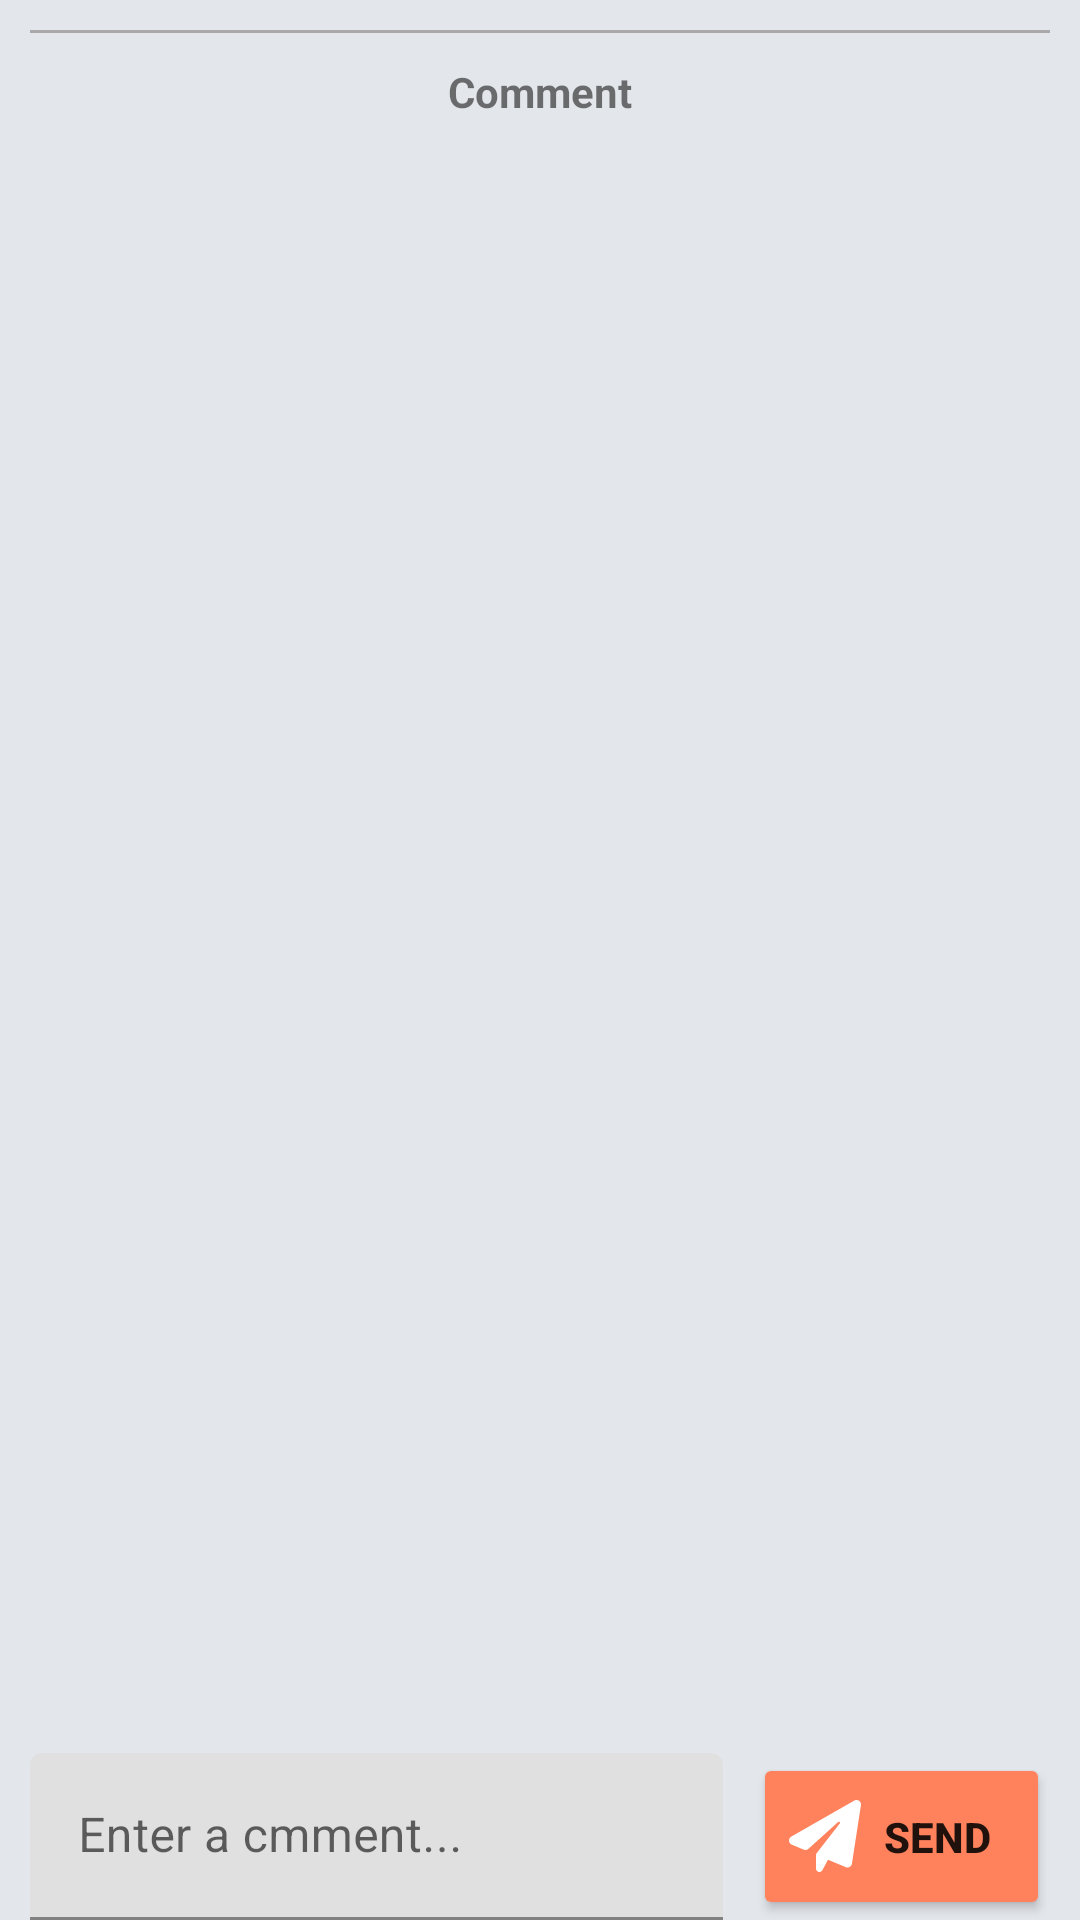

Produce the Android XML layout that renders to this screen, including the resource entries it uses.
<!-- AndroidManifest.xml: application theme Theme.Mobileassignment2 -->
<!-- res/layout/comment_popup_window.xml -->
<?xml version="1.0" encoding="utf-8"?>
<androidx.constraintlayout.widget.ConstraintLayout
    xmlns:android="http://schemas.android.com/apk/res/android"
    xmlns:app="http://schemas.android.com/apk/res-auto"
    xmlns:tools="http://schemas.android.com/tools"
    android:layout_width="match_parent"
    android:layout_height="match_parent"
    android:background="@color/grey"
    android:fitsSystemWindows="true">
    <ScrollView
        android:id="@+id/scrollView"
        android:layout_width="0dp"
        android:layout_height="0dp"
        app:layout_constraintStart_toStartOf="parent"
        app:layout_constraintEnd_toEndOf="parent"
        app:layout_constraintBottom_toTopOf="@+id/inputSendComment"
        app:layout_constraintTop_toTopOf="parent"
        android:fillViewport="true"
        android:orientation="vertical">
        <LinearLayout
            android:id="@+id/post_linearLayout"
            android:layout_width="match_parent"
            android:layout_height="match_parent"
            android:orientation="vertical">

            <LinearLayout
                android:layout_width="match_parent"
                android:layout_height="wrap_content"
                android:orientation="vertical"
                android:layout_marginTop="10dp"
                android:layout_marginLeft="10dp"
                android:layout_marginRight="10dp">
                <View
                    android:layout_width="match_parent"
                    android:layout_height="1dp"
                    android:background="@android:color/darker_gray" />
                <TextView
                    android:id="@+id/post_comment"
                    android:layout_width="match_parent"
                    android:layout_height="wrap_content"
                    android:layout_marginTop="10dp"
                    android:text="Comment"
                    android:gravity="center"
                    android:textStyle="bold"
                    tools:layout_editor_absoluteX="-2dp"
                    tools:layout_editor_absoluteY="488dp" />
            </LinearLayout>
            <LinearLayout
                android:id="@+id/commentsLinearLayout"
                android:layout_width="match_parent"
                android:layout_height="wrap_content"
                android:orientation="vertical"
                android:layout_marginTop="10dp"
                android:layout_marginLeft="10dp"
                android:layout_marginRight="10dp"/>

        </LinearLayout>
    </ScrollView>
    <LinearLayout
        android:id="@+id/inputSendComment"
        android:layout_width="match_parent"
        android:layout_height="wrap_content"
        android:weightSum="10"
        android:layout_marginLeft="10dp"
        android:layout_marginRight="10dp"
        app:layout_constraintLeft_toLeftOf="parent"
        app:layout_constraintRight_toRightOf="parent"
        app:layout_constraintBottom_toBottomOf="parent"
        app:layout_constraintTop_toBottomOf="@+id/scrollView"
        android:orientation="horizontal"
        >
        <com.google.android.material.textfield.TextInputLayout
            android:layout_width="0dp"
            android:layout_weight="7"
            android:layout_height="wrap_content"
            android:layout_alignParentStart="true"
            android:hint="@string/comment"
            >

            <com.google.android.material.textfield.TextInputEditText
                android:id="@+id/textFieldComment"
                android:layout_width="match_parent"
                android:layout_height="wrap_content"

                />
        </com.google.android.material.textfield.TextInputLayout>
        <Button
            android:id="@+id/sendCommentButton"
            android:layout_width="0dp"
            android:layout_weight="3"
            android:layout_height="match_parent"
            android:drawableLeft="@drawable/paper_plane_solid"
            android:layout_alignParentEnd="true"
            android:layout_marginLeft="10dp"

            android:text="Send"
            android:textStyle="bold"
            android:backgroundTint="@color/orange"
            />
    </LinearLayout>
</androidx.constraintlayout.widget.ConstraintLayout>
<!-- resources referenced by this layout -->
<resources>
  <color name="grey">#E3E6EB</color>
  <color name="orange">#FF825C</color>
  <!-- drawable paper_plane_solid (drawable) -->
  <vector android:height="24dp" android:viewportHeight="512"
      android:viewportWidth="512" android:width="24dp" xmlns:android="http://schemas.android.com/apk/res/android">
      <path android:fillColor="@color/white" android:pathData="M498.1,5.6c10.1,7 15.4,19.1 13.5,31.2l-64,416c-1.5,9.7 -7.4,18.2 -16,23s-18.9,5.4 -28,1.6L277.3,424.9l-40.1,74.5c-5.2,9.7 -16.3,14.6 -27,11.9S192,499 192,488V392c0,-5.3 1.8,-10.5 5.1,-14.7L362.4,164.7c2.5,-7.1 -6.5,-14.3 -13,-8.4L170.4,318.2l-32,28.9 0,0c-9.2,8.3 -22.3,10.6 -33.8,5.8l-85,-35.4C8.4,312.8 0.8,302.2 0.1,290s5.5,-23.7 16.1,-29.8l448,-256c10.7,-6.1 23.9,-5.5 34,1.4z"/>
  </vector>
  <string name="comment">Enter a cmment...</string>
  <style name="Theme.Mobileassignment2" parent="Theme.MaterialComponents.DayNight.DarkActionBar">
          
          <item name="colorPrimary">@color/purple_500</item>
          <item name="colorPrimaryVariant">@color/purple_700</item>
          <item name="colorOnPrimary">@color/white</item>
          
          <item name="colorSecondary">@color/teal_200</item>
          <item name="colorSecondaryVariant">@color/teal_700</item>
          <item name="colorOnSecondary">@color/black</item>
          
          <item name="android:statusBarColor" tools:targetApi="l">?attr/colorPrimaryVariant</item>
          
      </style>
  <color name="white">#FFFFFFFF</color>
  <color name="purple_500">#FF6200EE</color>
  <color name="purple_700">#FF3700B3</color>
  <color name="teal_200">#FF03DAC5</color>
  <color name="teal_700">#FF018786</color>
  <color name="black">#FF000000</color>
</resources>
